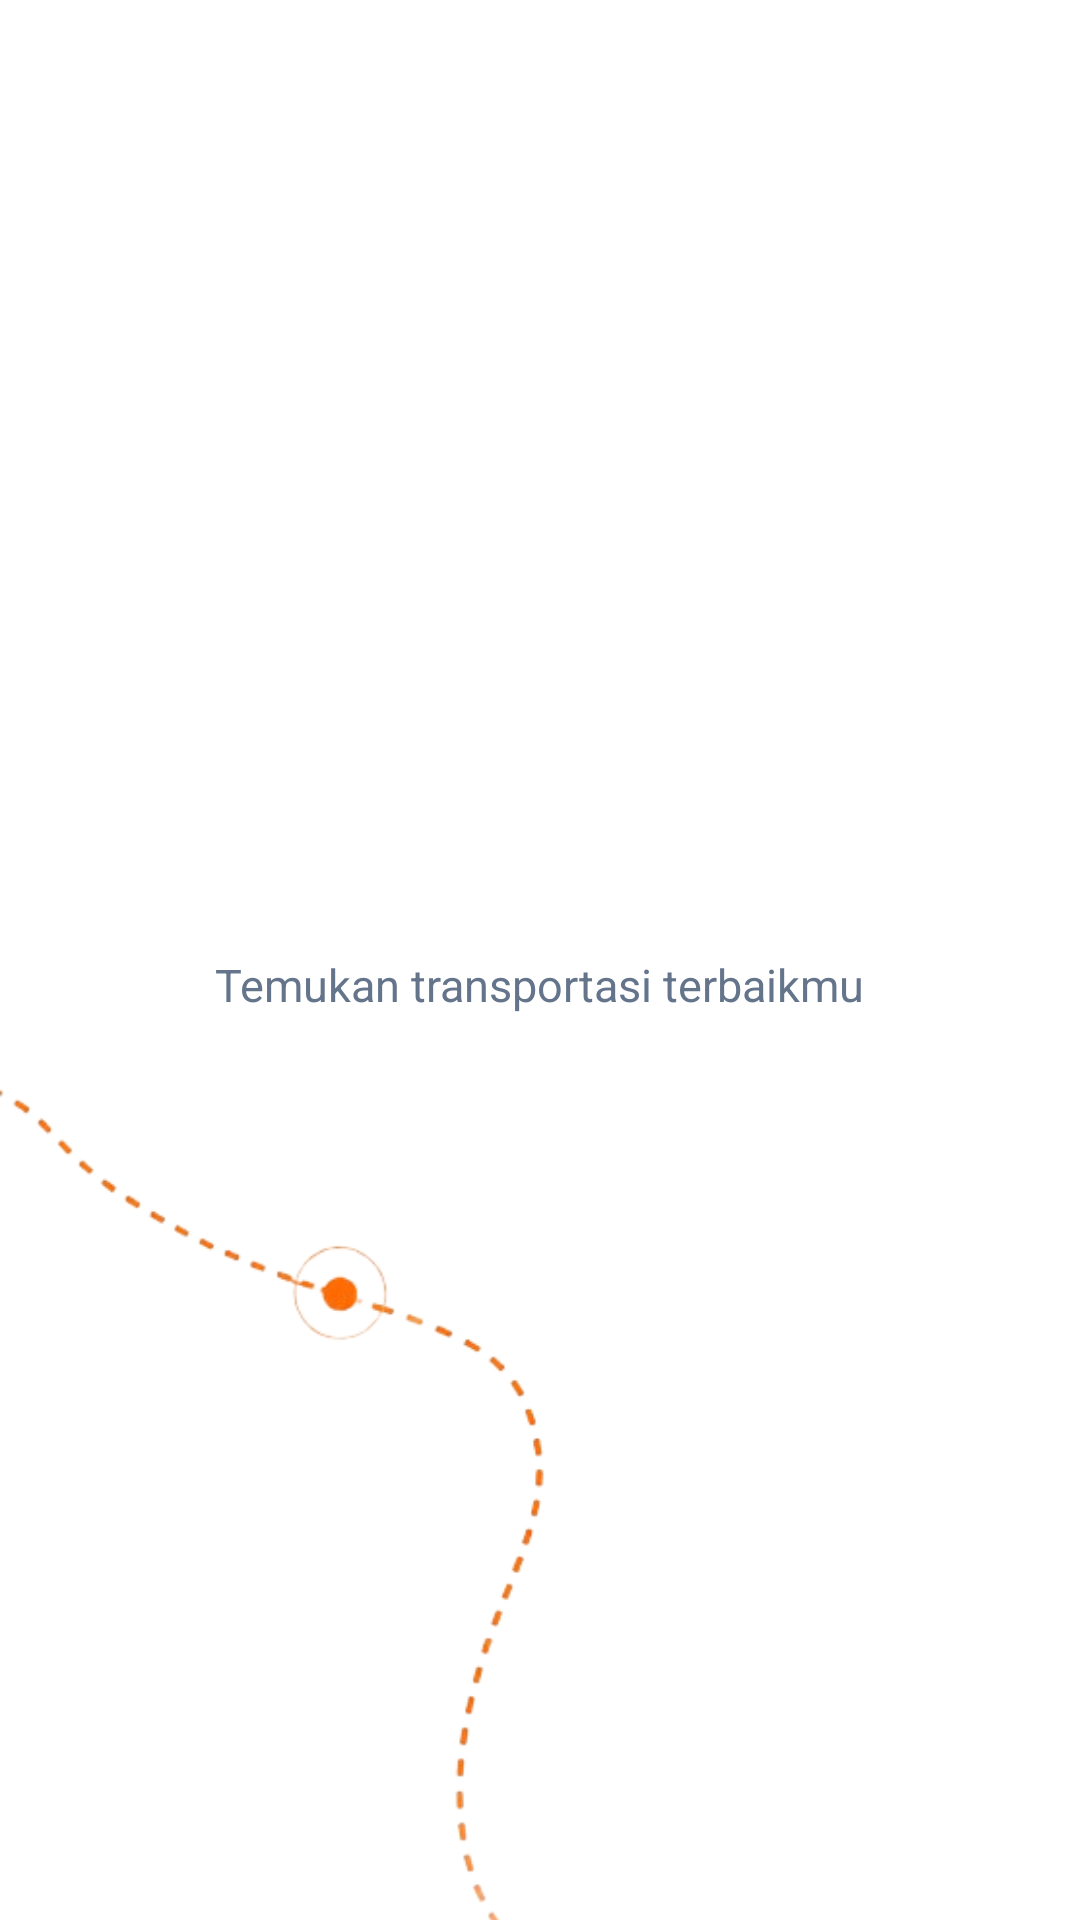

Android layout source for this screen:
<!-- AndroidManifest.xml: activity theme Theme.NaikApa -->
<!-- res/layout/activity_splash.xml -->
<?xml version="1.0" encoding="utf-8"?>
<androidx.constraintlayout.widget.ConstraintLayout xmlns:android="http://schemas.android.com/apk/res/android"
    xmlns:app="http://schemas.android.com/apk/res-auto"
    xmlns:tools="http://schemas.android.com/tools"
    android:layout_width="match_parent"
    android:layout_height="match_parent"
    android:background="@color/white"
    tools:context=".presentation.splash.SplashActivity">

    
    <ImageView
        android:id="@+id/imgBgTopRight"
        android:layout_width="280dp"
        android:layout_height="280dp"
        android:scaleType="centerCrop"
        android:src="@drawable/asset_splashscreen2"
        app:layout_constraintEnd_toEndOf="parent"
        app:layout_constraintTop_toTopOf="parent"
        tools:ignore="ContentDescription" />

    
    <ImageView
        android:id="@+id/imgBgBottomLeft"
        android:layout_width="280dp"
        android:layout_height="280dp"
        android:scaleType="centerCrop"
        android:src="@drawable/asset_splashscreen1"
        app:layout_constraintBottom_toBottomOf="parent"
        app:layout_constraintStart_toStartOf="parent"
        tools:ignore="ContentDescription" />

    
    <ImageView
        android:id="@+id/imgLogo"
        android:layout_width="240dp"
        android:layout_height="wrap_content"
        android:adjustViewBounds="true"
        android:src="@drawable/logo_textsamping"
        app:layout_constraintBottom_toTopOf="@id/tvTagline"
        app:layout_constraintEnd_toEndOf="parent"
        app:layout_constraintStart_toStartOf="parent"
        app:layout_constraintTop_toTopOf="parent"
        app:layout_constraintVertical_chainStyle="packed"
        tools:ignore="ContentDescription" />

    
    <TextView
        android:id="@+id/tvTagline"
        android:layout_width="wrap_content"
        android:layout_height="wrap_content"
        android:layout_marginTop="16dp"
        android:text="@string/tagline_splash"
        android:textColor="@color/colorTextSecondary"
        android:textSize="15sp"
        app:layout_constraintBottom_toBottomOf="parent"
        app:layout_constraintEnd_toEndOf="parent"
        app:layout_constraintStart_toStartOf="parent"
        app:layout_constraintTop_toBottomOf="@id/imgLogo" />

</androidx.constraintlayout.widget.ConstraintLayout>
<!-- resources referenced by this layout -->
<resources>
  <color name="colorTextSecondary">#64748B</color>
  <color name="white">#FFFFFFFF</color>
  <!-- drawable asset_splashscreen1: png bitmap (drawable, 15510 bytes) -->
  <string name="tagline_splash">Temukan transportasi terbaikmu</string>
  <style name="Theme.NaikApa" parent="Base.Theme.NaikApa" />
  <style name="Base.Theme.NaikApa" parent="Theme.Material3.Light.NoActionBar">
          
          <item name="colorPrimary">@color/colorPrimary</item>
          <item name="colorPrimaryVariant">@color/colorPrimaryDark</item>
          <item name="colorSecondary">@color/colorSecondary</item>
          <item name="colorError">@color/colorError</item>
  
          
          <item name="android:windowBackground">@color/colorBackground</item>
          <item name="android:colorBackground">@color/colorBackground</item>
  
          
          <item name="android:statusBarColor">@android:color/transparent</item>
          <item name="android:navigationBarColor">@android:color/transparent</item>
          <item name="android:windowLightStatusBar">true</item>
          <item name="android:windowLightNavigationBar" tools:targetApi="27">true</item>
  
          
          <item name="colorControlHighlight">@color/colorPrimaryLight</item>
          <item name="rippleColor">@color/colorPrimaryLight</item>
  
          
          <item name="android:fontFamily">sans-serif</item>
          <item name="android:textColorPrimary">@color/colorTextPrimary</item>
          <item name="android:textColorSecondary">@color/colorTextSecondary</item>
          <item name="android:textColorHint">@color/colorTextHint</item>
      </style>
  <color name="colorPrimary">#FA6206</color>
  <color name="colorPrimaryDark">#E65100</color>
  <color name="colorSecondary">#FA6206</color>
  <color name="colorError">#E53935</color>
  <color name="colorBackground">#F4F6FA</color>
  <color name="colorPrimaryLight">#FFF3E0</color>
  <color name="colorTextPrimary">#1E293B</color>
  <color name="colorTextHint">#94A3B8</color>
</resources>
